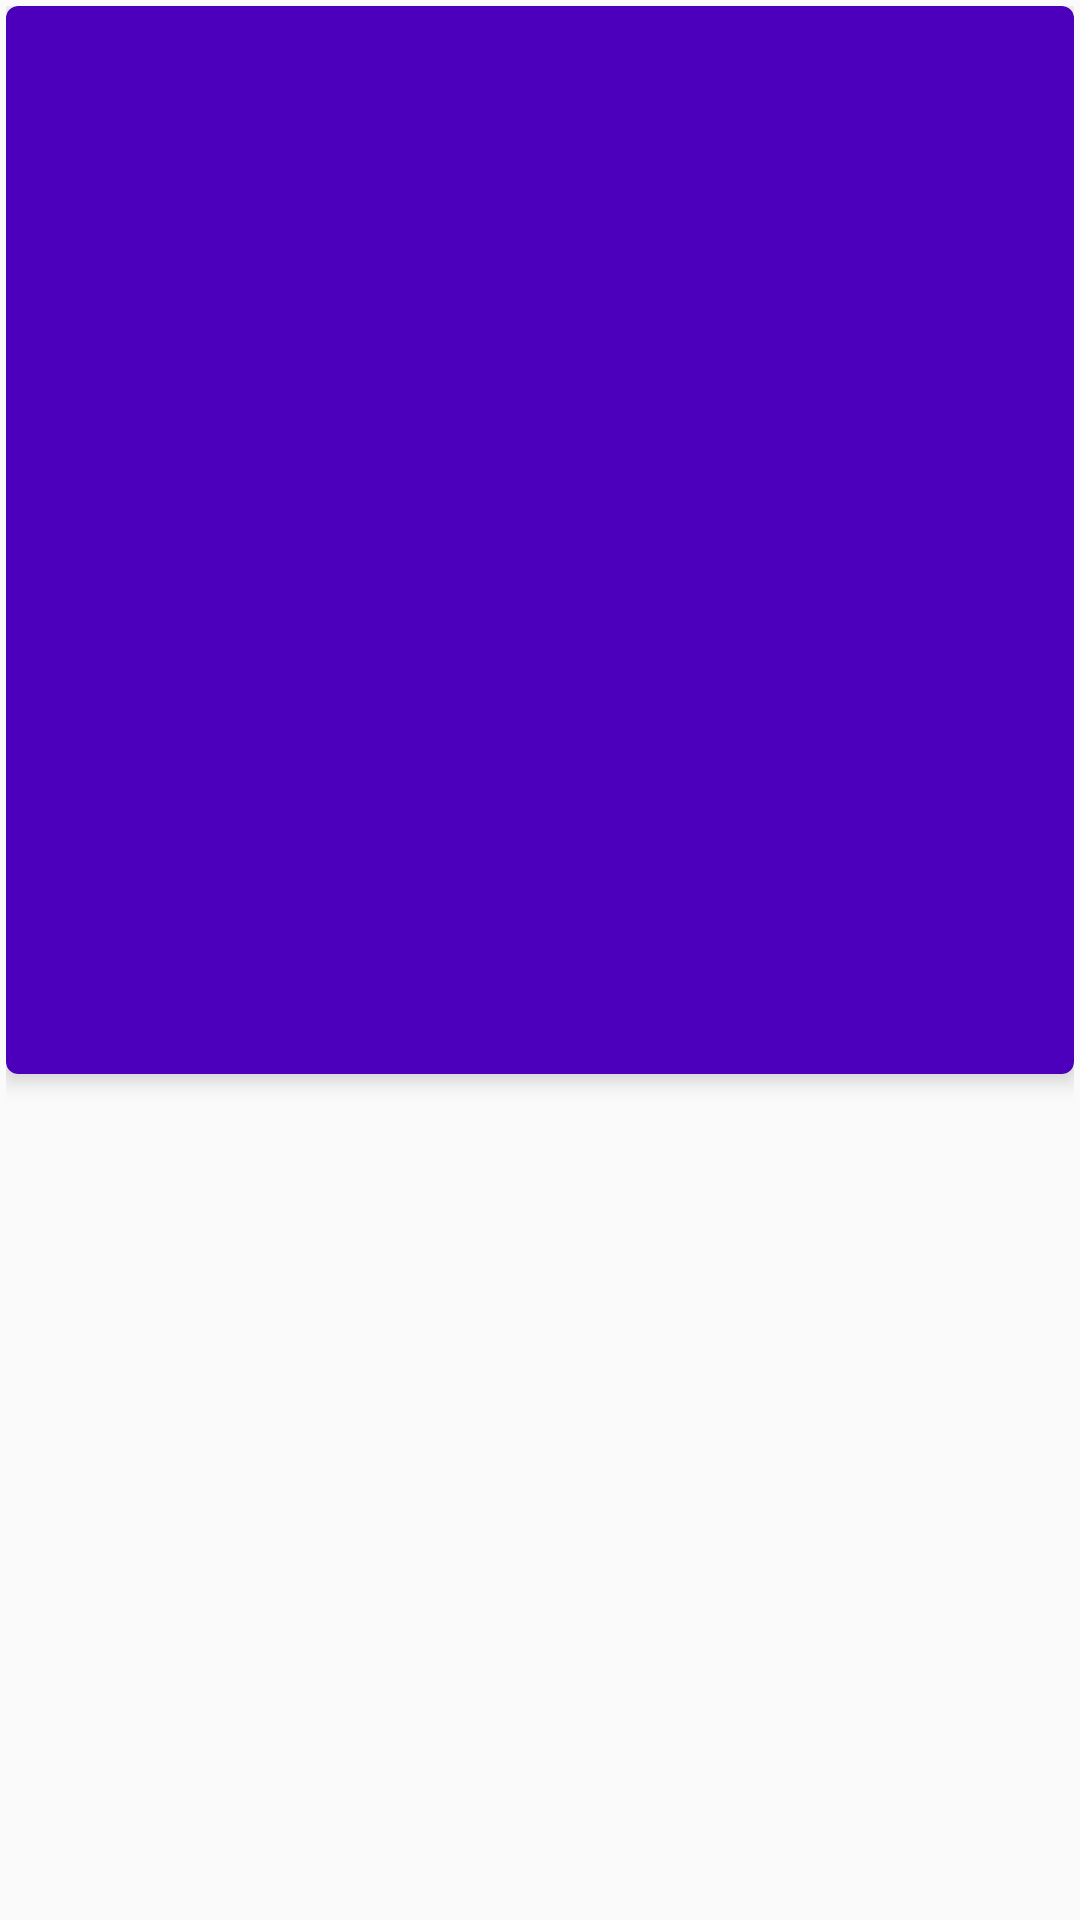

This screen was rendered from an Android layout file. Write that file and the resources it references.
<!-- AndroidManifest.xml: application theme AppTheme -->
<!-- res/layout/movie_list_item.xml -->
<android.support.constraint.ConstraintLayout xmlns:android="http://schemas.android.com/apk/res/android"
    xmlns:app="http://schemas.android.com/apk/res-auto"
    xmlns:tools="http://schemas.android.com/tools"
    android:layout_width="match_parent"
    android:layout_height="wrap_content"
    android:orientation="vertical"
    app:srcCompat="@color/cardview_shadow_start_color"
    android:foreground="?android:attr/selectableItemBackground"
    android:padding="2dp">
    

    
    <android.support.v7.widget.CardView xmlns:card_view="http://schemas.android.com/apk/res-auto"
        android:id="@+id/card_view"
        android:layout_width="match_parent"
        android:layout_height="wrap_content"
        android:layout_gravity="center"
        card_view:cardBackgroundColor="@color/colorPrimary"
        card_view:cardCornerRadius="4dp"
        card_view:cardElevation="4dp">

        <ImageView
            android:id="@+id/iv_movie_thumbnail"
            android:layout_width="match_parent"
            android:layout_height="match_parent"
            android:layout_gravity="center"
            android:adjustViewBounds="true"
            android:contentDescription="@string/movie_poster"
            android:scaleType="centerCrop"
            app:srcCompat="@color/cardview_shadow_start_color" />
    </android.support.v7.widget.CardView>

    <TextView
        android:id="@+id/tv_release_date"
        android:layout_width="wrap_content"
        android:layout_height="wrap_content"
        android:layout_gravity="center|end|bottom"
        app:layout_constraintBottom_toBottomOf="parent"
        app:layout_constraintRight_toRightOf="parent"
        app:layout_constraintTop_toBottomOf="@id/card_view"
        app:layout_constraintVertical_bias="0.0"
        style="@style/textStyle"
        tools:text="ssss"/>

</android.support.constraint.ConstraintLayout>
<!-- resources referenced by this layout -->
<resources>
  <string name="movie_poster">Movie Poster</string>
  <style name="textStyle" parent="@android:style/TextAppearance.Medium">
          <item name="android:layout_width">wrap_content</item>
          <item name="android:layout_height">wrap_content</item>
          <item name="android:textStyle">bold</item>
          <item name="android:paddingLeft">18dp</item>
          <item name="android:paddingRight">18dp</item>
          <item name="android:textColor">@color/colorPrimaryLight</item>
      </style>
  <style name="AppTheme" parent="Theme.AppCompat.Light.DarkActionBar">
          
          <item name="colorPrimary">@color/colorPrimaryLight</item>
          <item name="colorPrimaryDark">@color/colorPrimaryDark</item>
          <item name="colorAccent">@color/colorAccent</item>
      </style>
  <!-- not gathered from this repository: default colours our renderer supplied (Android Studio template values) -->
  <color name="colorPrimary">#FF6200EE</color>
  <color name="colorPrimaryDark">#FF3700B3</color>
  <color name="colorAccent">#FF03DAC5</color>
</resources>
